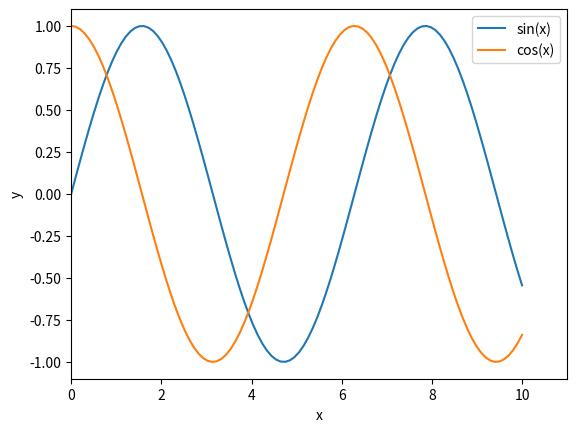

Generate this figure with matplotlib:
import matplotlib.pyplot as plt		#导入模块
import numpy as np				#导入模块
x = np.linspace(0,10,100)			#生成x坐标点的列表
plt.plot(x, np.sin(x), x, np.cos(x)) 		#绘制正弦曲线和余弦曲线
plt.axis(xmin=0, xmax=11, ymin=-1.1, ymax=1.1)	#设置两个坐标轴范围
plt.xlabel('x') 							#设置x轴的标签
plt.ylabel('y') 							#设置y轴的标签
plt.legend(['sin(x)','cos(x)'],loc='upper right') 		#设置图例
plt.savefig('plot1.png') 					#保存图形到文件
plt.show()  							#显示图形
